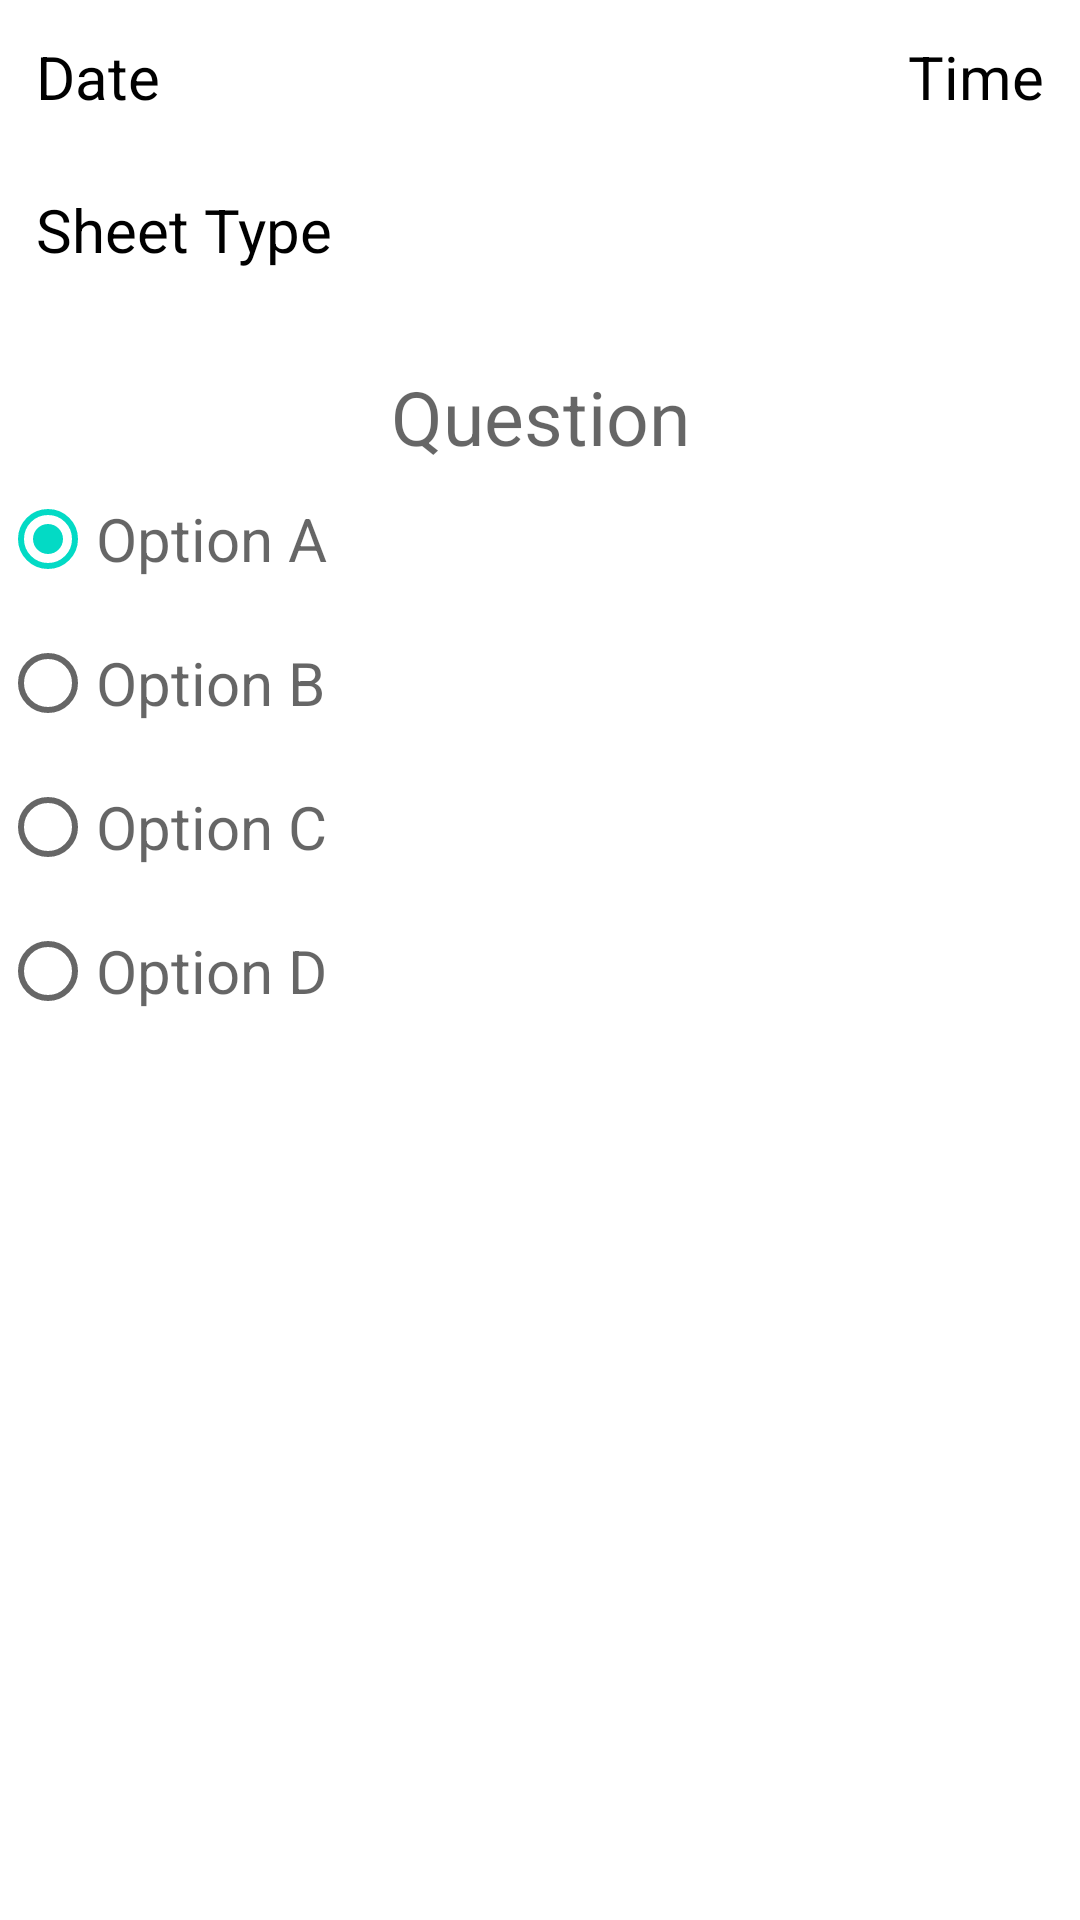

Write the Android layout XML for this screen, with the resource values it uses.
<!-- AndroidManifest.xml: application theme Theme.AttendanceAppStudent -->
<!-- res/layout/layout_file.xml -->
<?xml version="1.0" encoding="utf-8"?>
<LinearLayout xmlns:android="http://schemas.android.com/apk/res/android"
    android:layout_width="match_parent"
    android:layout_height="match_parent"
    android:orientation="vertical">

    <RelativeLayout
        android:layout_width="match_parent"
        android:layout_height="wrap_content"
        android:orientation="horizontal">

        <TextView
            android:id="@+id/date"
            android:layout_width="wrap_content"
            android:layout_height="wrap_content"
            android:layout_margin="12dp"
            android:text="Date"
            android:textSize="20sp"></TextView>

        <TextView
            android:layout_width="wrap_content"
            android:layout_height="wrap_content"
            android:layout_alignParentEnd="true"
            android:layout_margin="12dp"
            android:text="Time"
            android:textSize="20sp"></TextView>

        <TextView
            android:layout_width="wrap_content"
            android:layout_height="wrap_content"
            android:layout_below="@+id/date"
            android:layout_marginStart="12dp"
            android:layout_marginTop="12dp"
            android:layout_marginEnd="12dp"
            android:layout_marginBottom="12dp"
            android:text="Sheet Type"
            android:textSize="20sp">

        </TextView>

    </RelativeLayout>

    <LinearLayout
        android:layout_width="match_parent"
        android:layout_height="match_parent"
        android:orientation="vertical">

        <TextView
            android:layout_width="match_parent"
            android:layout_height="wrap_content"
            android:layout_marginTop="20dp"
            android:hint="Question"
            android:textAlignment="center"
            android:textSize="25sp"></TextView>

        <RadioGroup
            android:layout_width="match_parent"
            android:layout_height="wrap_content">

            <RadioButton
                android:layout_width="wrap_content"
                android:layout_height="wrap_content"
                android:checked="true"
                android:hint="Option A"
                android:textSize="20sp" />

            <RadioButton
                android:layout_width="wrap_content"
                android:layout_height="wrap_content"
                android:hint="Option B"
                android:textSize="20sp" />

            <RadioButton
                android:layout_width="wrap_content"
                android:layout_height="wrap_content"
                android:hint="Option C"
                android:textSize="20sp" />

            <RadioButton
                android:layout_width="wrap_content"
                android:layout_height="wrap_content"
                android:hint="Option D"
                android:textSize="20sp" />

        </RadioGroup>

    </LinearLayout>

</LinearLayout>
<!-- resources referenced by this layout -->
<resources>
  <style name="Theme.AttendanceAppStudent" parent="Theme.MaterialComponents.Light.NoActionBar">
          
          <item name="colorPrimary">@color/purple_500</item>
          <item name="colorPrimaryVariant">@color/purple_700</item>
          <item name="colorOnPrimary">@color/white</item>
          
          <item name="colorSecondary">@color/teal_200</item>
          <item name="colorSecondaryVariant">@color/teal_700</item>
          <item name="colorOnSecondary">@color/black</item>
          
          <item name="android:statusBarColor" tools:targetApi="l">?attr/colorPrimaryVariant</item>
          
          <item name="android:textColor">@color/black</item>
      </style>
  <color name="purple_500">#FF6200EE</color>
  <color name="purple_700">#FF3700B3</color>
  <color name="white">#FFFFFFFF</color>
  <color name="teal_200">#FF03DAC5</color>
  <color name="teal_700">#FF018786</color>
  <color name="black">#FF000000</color>
</resources>
